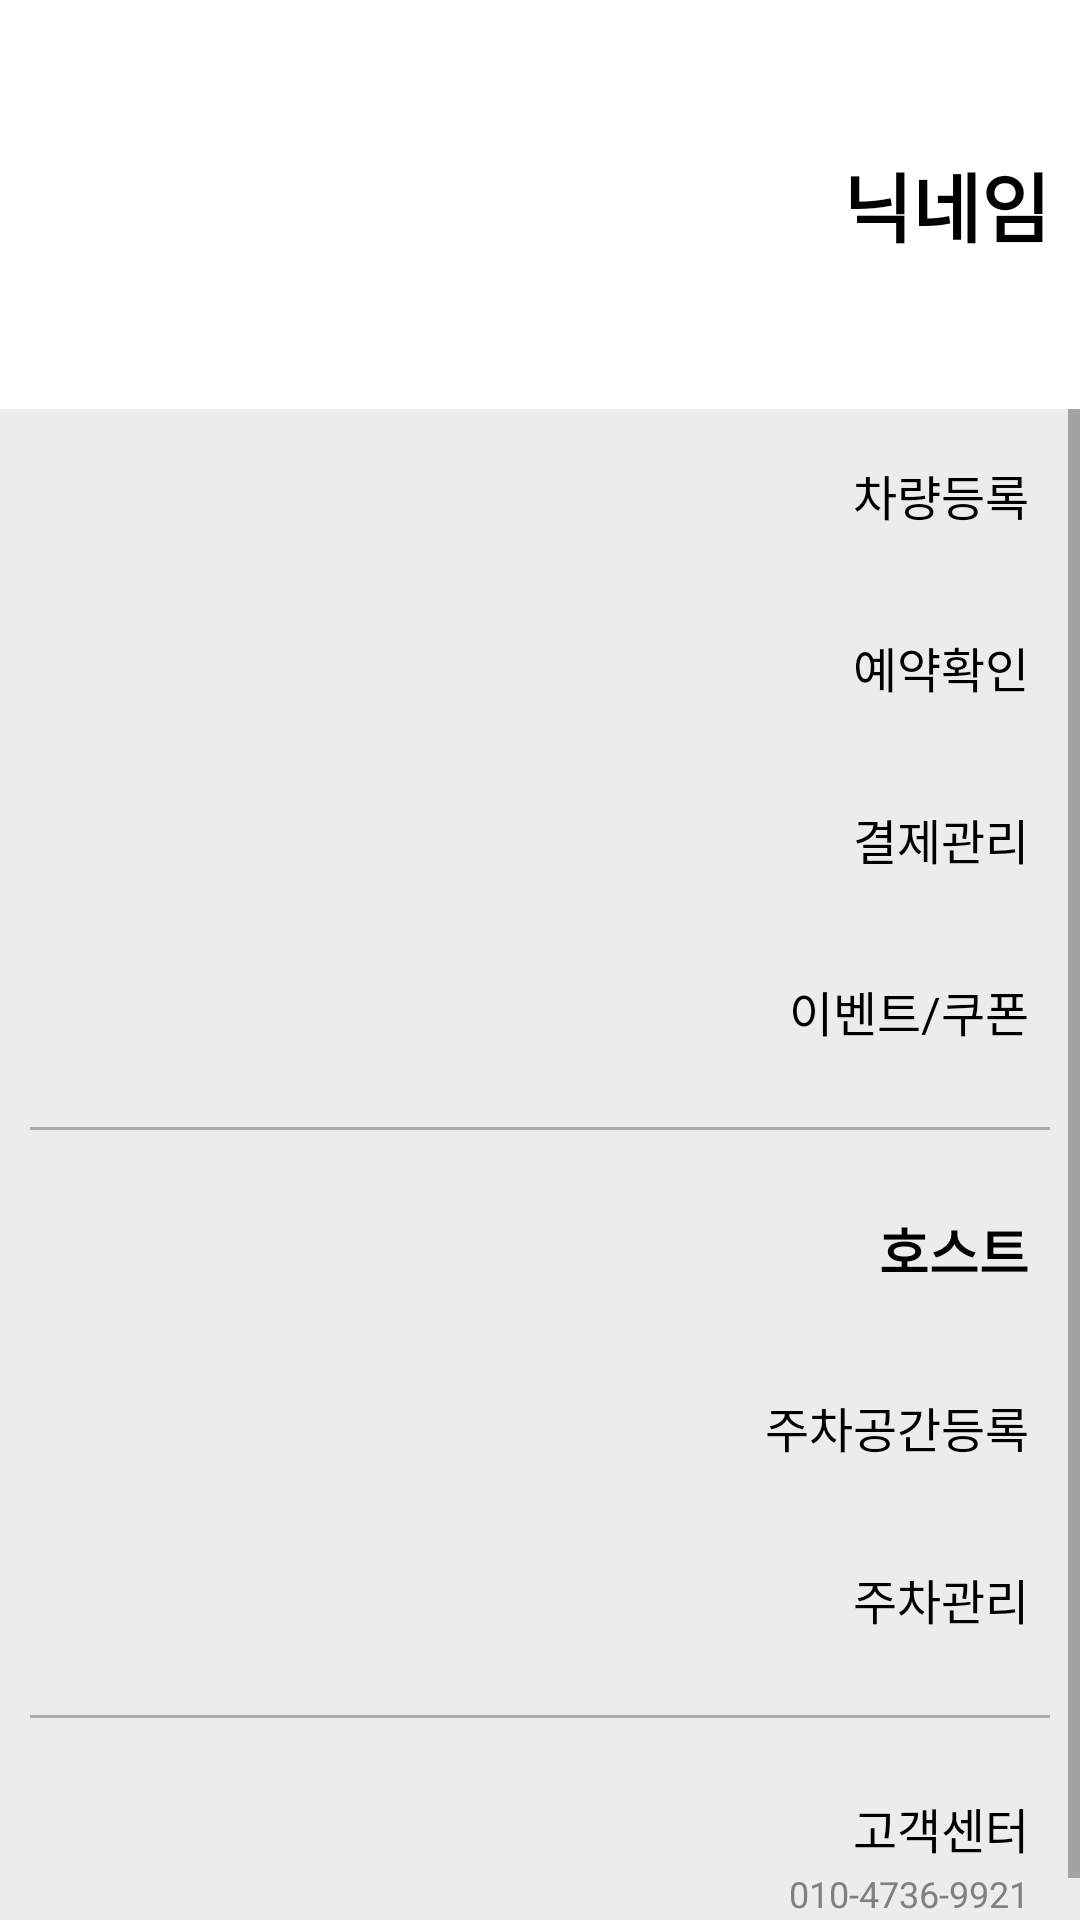

This screen was rendered from an Android layout file. Write that file and the resources it references.
<!-- AndroidManifest.xml: application theme Theme.ParkingTicketFriends -->
<!-- res/layout/layout_navigation_drawer_content.xml -->
<?xml version="1.0" encoding="utf-8"?>
<LinearLayout xmlns:android="http://schemas.android.com/apk/res/android"
    android:layout_width="match_parent"
    android:layout_height="match_parent"
    xmlns:app="http://schemas.android.com/apk/res-auto"
    android:orientation="vertical"
    android:background="@color/light_gray">

    <LinearLayout
        android:layout_width="match_parent"
        android:layout_height="wrap_content"
        android:orientation="horizontal"
        android:gravity="end"
        android:paddingVertical="50dp"
        android:paddingEnd="10dp"
        android:fitsSystemWindows="true"
        android:background="@color/white">

        <ImageView
            android:layout_width="wrap_content"
            android:layout_height="wrap_content"
            android:layout_gravity="center"
            android:src="@drawable/outline_arrow_back_24"
            app:tint="@color/black"/>

        <TextView
            android:layout_width="wrap_content"
            android:layout_height="wrap_content"
            android:layout_gravity="center"
            android:textStyle="bold"
            android:text="닉네임"
            android:textSize="25sp"
            android:textColor="@color/black"/>
    </LinearLayout>


    <ScrollView
        android:layout_width="match_parent"
        android:layout_height="match_parent">
        <LinearLayout
            android:layout_width="match_parent"
            android:layout_height="match_parent"
            android:orientation="vertical">

            <TextView
                android:id="@+id/item_register_car"
                android:layout_width="match_parent"
                android:layout_height="wrap_content"
                android:gravity="end"
                android:padding="17dp"
                android:text="차량등록"
                android:textColor="@color/black"
                android:textSize="16sp"
                android:clickable="true"
                android:focusable="true"
                android:background="?selectableItemBackground"/>

            <TextView
                android:id="@+id/item_check_reservation"
                android:layout_width="match_parent"
                android:layout_height="wrap_content"
                android:gravity="end"
                android:padding="17dp"
                android:text="예약확인"
                android:textColor="@color/black"
                android:textSize="16sp"
                android:clickable="true"
                android:focusable="true"
                android:background="?selectableItemBackground"/>

            <TextView
                android:id="@+id/item_manage_credit"
                android:layout_width="match_parent"
                android:layout_height="wrap_content"
                android:gravity="end"
                android:padding="17dp"
                android:text="결제관리"
                android:textColor="@color/black"
                android:textSize="16sp"
                android:clickable="true"
                android:focusable="true"
                android:background="?selectableItemBackground"/>

            <TextView
                android:id="@+id/item_event_coupon"
                android:layout_width="match_parent"
                android:layout_height="wrap_content"
                android:gravity="end"
                android:padding="17dp"
                android:text="이벤트/쿠폰"
                android:textColor="@color/black"
                android:textSize="16sp"
                android:clickable="true"
                android:focusable="true"
                android:background="?selectableItemBackground"/>

            <View
                android:layout_width="match_parent"
                android:layout_height="1dp"
                android:layout_margin="10dp"
                android:background="@android:color/darker_gray"/>

            <TextView
                android:id="@+id/item_host"
                android:layout_width="match_parent"
                android:layout_height="wrap_content"
                android:gravity="end"
                android:padding="17dp"
                android:text="호스트"
                android:textColor="@color/black"
                android:textSize="18sp"
                android:textStyle="bold"/>

            <TextView
                android:id="@+id/item_register_parking_space"
                android:layout_width="match_parent"
                android:layout_height="wrap_content"
                android:gravity="end"
                android:padding="17dp"
                android:text="주차공간등록"
                android:textColor="@color/black"
                android:textSize="16sp"
                android:clickable="true"
                android:focusable="true"
                android:background="?selectableItemBackground"/>

            <TextView
                android:id="@+id/item_manage_parking_space"
                android:layout_width="match_parent"
                android:layout_height="wrap_content"
                android:gravity="end"
                android:padding="17dp"
                android:text="주차관리"
                android:textColor="@color/black"
                android:textSize="16sp"
                android:clickable="true"
                android:focusable="true"
                android:background="?selectableItemBackground"/>

            <View
                android:layout_width="match_parent"
                android:layout_height="1dp"
                android:layout_margin="10dp"
                android:background="@android:color/darker_gray"/>

            <LinearLayout
                android:id="@+id/item_service_center"
                android:layout_width="match_parent"
                android:layout_height="wrap_content"
                android:orientation="vertical"
                android:paddingVertical="15dp"
                android:paddingHorizontal="17dp"
                android:clickable="true"
                android:focusable="true"
                android:background="?selectableItemBackground">

                <TextView
                    android:layout_width="match_parent"
                    android:layout_height="wrap_content"
                    android:gravity="end"
                    android:text="고객센터"
                    android:textColor="@color/black"
                    android:textSize="16sp"/>

                <TextView
                    android:layout_width="match_parent"
                    android:layout_height="wrap_content"
                    android:gravity="end"
                    android:paddingTop="2dp"
                    android:text="010-4736-9921"
                    android:textColor="@color/gray"
                    android:textSize="12sp"/>
            </LinearLayout>

        </LinearLayout>
    </ScrollView>

</LinearLayout>
<!-- resources referenced by this layout -->
<resources>
  <color name="black">#FF000000</color>
  <color name="gray">#808080</color>
  <color name="light_gray">#ECECEC</color>
  <color name="white">#FFFFFFFF</color>
  <style name="Theme.ParkingTicketFriends" parent="Theme.MaterialComponents.DayNight.NoActionBar">
          
          <item name="colorPrimary">@color/mint</item>
          <item name="colorPrimaryVariant">@color/purple_700</item>
          <item name="colorOnPrimary">@color/white</item>
          
          <item name="colorSecondary">@color/teal_200</item>
          <item name="colorSecondaryVariant">@color/teal_700</item>
          <item name="colorOnSecondary">@color/black</item>
          
          <item name="android:statusBarColor" tools:targetApi="l">?attr/colorPrimaryVariant</item>
          
          <item name="android:windowTranslucentStatus">true</item>
          <item name="bottomSheetDialogTheme">@style/AppBottomSheetDialogTheme</item>
      </style>
  <color name="mint">#00DDC6</color>
  <color name="purple_700">#FF3700B3</color>
  <color name="teal_200">#FF03DAC5</color>
  <color name="teal_700">#FF018786</color>
  <style name="AppBottomSheetDialogTheme" parent="Theme.Design.Light.BottomSheetDialog">
          <item name="bottomSheetStyle">@style/AppModalStyle</item>
      </style>
  <style name="AppModalStyle" parent="Widget.Design.BottomSheet.Modal">
          <item name="android:background">@drawable/round_dialog</item>
      </style>
</resources>
